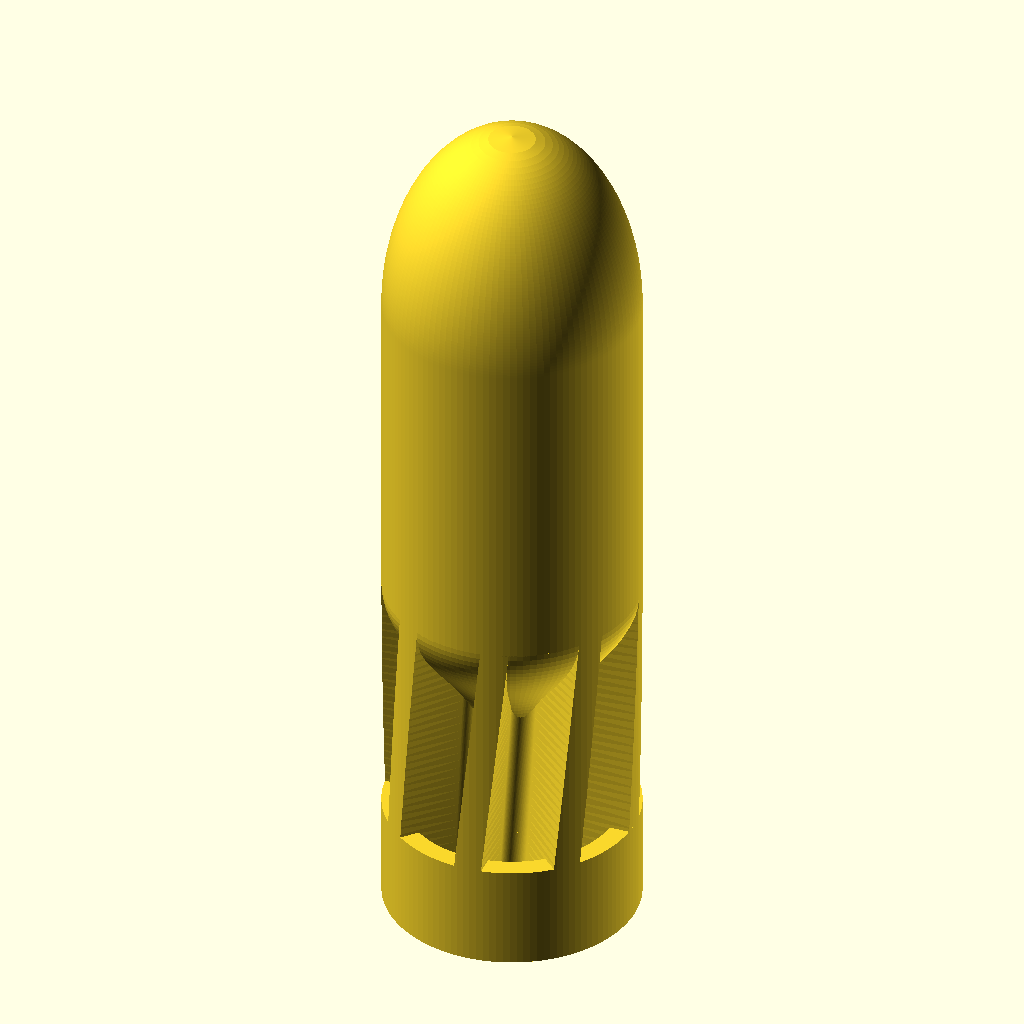
Cell 1: the model at its default parameters.
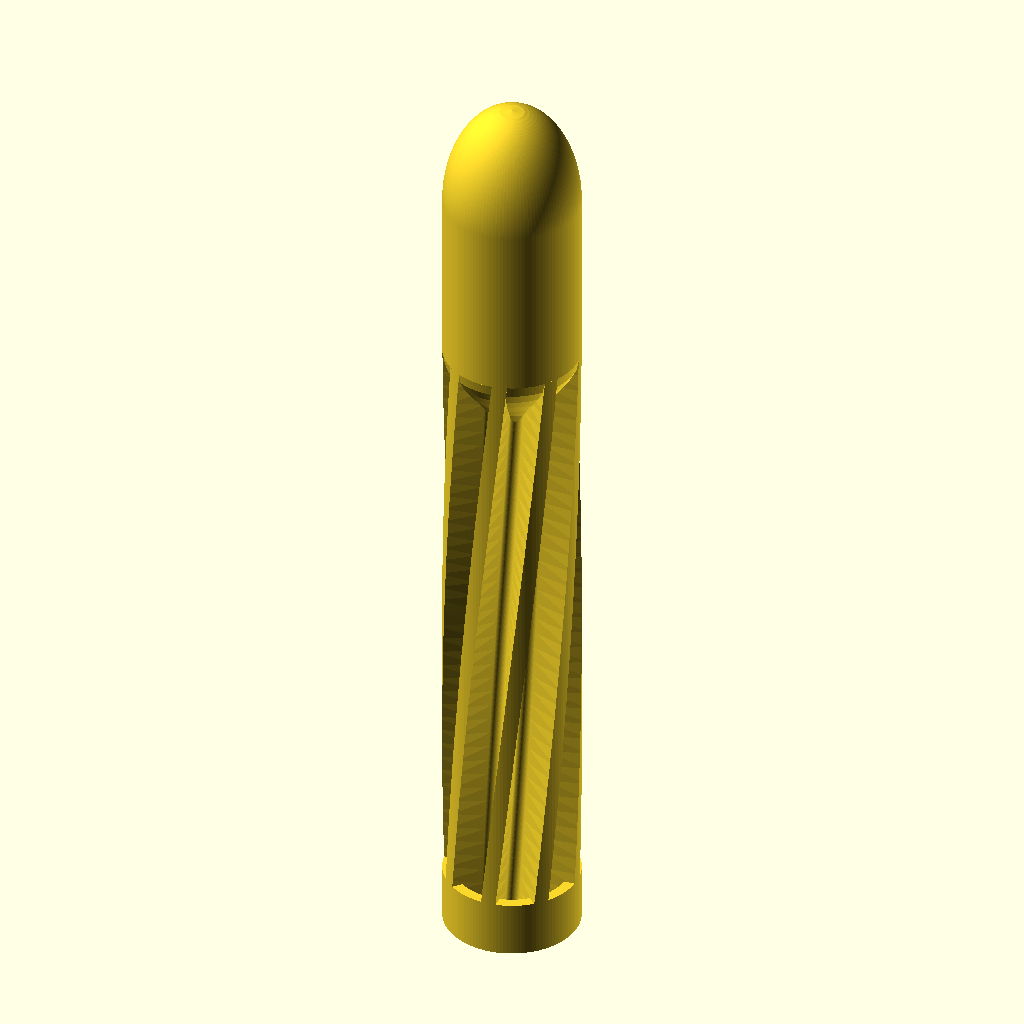
Cell 2: total_length = 270 (everything else at default).
All cells are drawn from the same view direction (rotation 55°, 0°, 25°, orthographic, colour scheme Cornfield), but the view is re-fitted for each cell, so position and scale can differ between cells as well as the parameter.
Source of the model, designs/mk1/mk1_dart.scad:
// Mk1 Ducted-Tail Dart
// 38 mm potato-cannon projectile, PCTG, printed nose-up (base on the bed).
//
// Design intent (see CLAUDE.md for project rules):
//  - Strength: no skinny neck. The tail is a tube (boom) inside a full-diameter
//    duct ring, joined by fins. Tubes resist bending far better per gram than
//    solid rods, and every layer through the tail has a large cross-section.
//  - Stability without metal: the aft body is hollow (open at the base), which
//    moves the CG forward. The nose and front of the body are solid.
//  - Fit: two widely spaced full-diameter bearing surfaces (body band behind the
//    nose, duct ring at the tail) keep it from tipping in the barrel.
//  - Spin: helical fins inside the duct, about 6 degrees at the tips.
//  - Prints without supports: all overhangs are 45 degrees or steeper from horizontal.
//
// Suggested print settings (Bambu Studio): uniform infill everywhere (100%, or
// gyroid at high density), 6+ walls, no height-range infill changes, hot nozzle
// and low part-cooling fan for layer adhesion, dry filament.

/* [Global] */
max_width      = 38.5;   // hard project limit, checked below
body_d         = 38.5;   // bearing diameter
total_length   = 135.0;  // lengthened from 125 to move the CG forward relative to the fins

/* [Nose] */
nose_length    = 30.0;   // ellipsoidal nose
nose_tip_d     = 6.0;    // small flat-ish blunt at the tip (0 = pointed ellipse)

/* [Body] */
bearing_length = 50.0;   // full-diameter band behind the nose
flare_length   = 22.0;   // smooth S-curve from body_d down to boom_d

/* [Tail] */
boom_d         = 16.0;   // outer diameter of the tail tube
duct_length    = 16.0;   // full-diameter ring around the fins, from the base
duct_wall      = 3.0;    // thick enough to survive glancing hits
fin_count      = 8;
fin_thickness  = 4.2;    // thicker for glancing hits
fin_root_fillet= 2.0;
fin_tip_angle  = 6.0;    // helix angle at the fin tips (degrees); sets spin

/* [Hollow aft body] */
wall           = 4.0;    // minimum wall around the internal cavity
cavity_top     = 62.0;   // Z where the cavity's straight section ends
roof_angle     = 50.0;   // cavity roof angle from horizontal (>= 45 prints clean)

/* [Resolution] */
$fn            = 120;
profile_steps  = 60;

assert(body_d <= max_width, "body_d exceeds max_width");

// Derived Z stations (Z = 0 at the base)
R          = body_d / 2;
rb         = boom_d / 2;
z_nose     = total_length - nose_length;      // nose base
z_bearing  = z_nose - bearing_length;         // bottom of bearing band
z_boom     = z_bearing - flare_length;        // top of straight boom
fin_top    = z_bearing;                       // fins run until the body is full width
// Twist so the helix angle at the tip radius equals fin_tip_angle
fin_twist  = tan(fin_tip_angle) * fin_top / R * 180 / PI;

assert(z_boom > duct_length, "duct must end below the flare so air can enter it");

// Outer radius as a function of Z (below the nose)
function smooth(t) = (1 - cos(t * 180)) / 2;
function outer_r(z) =
    z <= z_boom    ? rb :
    z <= z_bearing ? rb + (R - rb) * smooth((z - z_boom) / flare_length) :
                     R;

// Ellipsoidal nose radius at height h above the nose base, with a blunt tip
function nose_r(h) =
    let(a = nose_length, rt = nose_tip_d / 2,
        r = R * sqrt(max(0, 1 - pow(h / a, 2))))
    max(r, h >= a ? 0 : rt);

module outer_body() {
    pts = concat(
        [[0, 0]],
        [for (i = [0 : profile_steps]) let(z = z_bearing * i / profile_steps) [outer_r(z), z]],
        [for (i = [0 : profile_steps]) let(h = nose_length * i / profile_steps)
            [nose_r(h), z_nose + h]],
        [[0, total_length]]
    );
    rotate_extrude() polygon(pts);
}

// Internal cavity: follows the outer profile inward by `wall`, open at the base,
// closed by a cone roof so it prints without supports.
module cavity() {
    r_top = outer_r(cavity_top) - wall;
    roof_h = r_top * tan(roof_angle);
    pts = concat(
        [[0, -1], [rb - wall, -1]],
        [for (i = [0 : profile_steps]) let(z = cavity_top * i / profile_steps)
            [outer_r(z) - wall, z]],
        [[0, cavity_top + roof_h]]
    );
    rotate_extrude() polygon(pts);
}

module fins_2d() {
    offset(r = -fin_root_fillet) offset(r = fin_root_fillet) {
        circle(r = rb);
        for (i = [0 : fin_count - 1])
            rotate(i * 360 / fin_count)
                translate([0, -fin_thickness / 2]) square([R + 2, fin_thickness]);
    }
}

module fins() {
    // Helical fins clipped to the bearing diameter
    intersection() {
        linear_extrude(height = fin_top, twist = -fin_twist, slices = 40, convexity = 10)
            fins_2d();
        cylinder(r = R, h = fin_top);
    }
}

module duct() {
    difference() {
        cylinder(r = R, h = duct_length);
        translate([0, 0, -1]) cylinder(r = R - duct_wall, h = duct_length + 2);
    }
}

module mk1_dart() {
    difference() {
        union() {
            outer_body();
            fins();
            duct();
        }
        cavity();
    }
}

mk1_dart();
Customizer parameters (derived from the source; name, type, default, range or options):
max_width: number, default 38.5
body_d: number, default 38.5
total_length: number, default 135
nose_length: number, default 30
nose_tip_d: number, default 6
bearing_length: number, default 50
flare_length: number, default 22
boom_d: number, default 16
duct_length: number, default 16
duct_wall: number, default 3
fin_count: number, default 8
fin_thickness: number, default 4.2
fin_root_fillet: number, default 2
fin_tip_angle: number, default 6
wall: number, default 4
cavity_top: number, default 62
roof_angle: number, default 50
profile_steps: number, default 60
